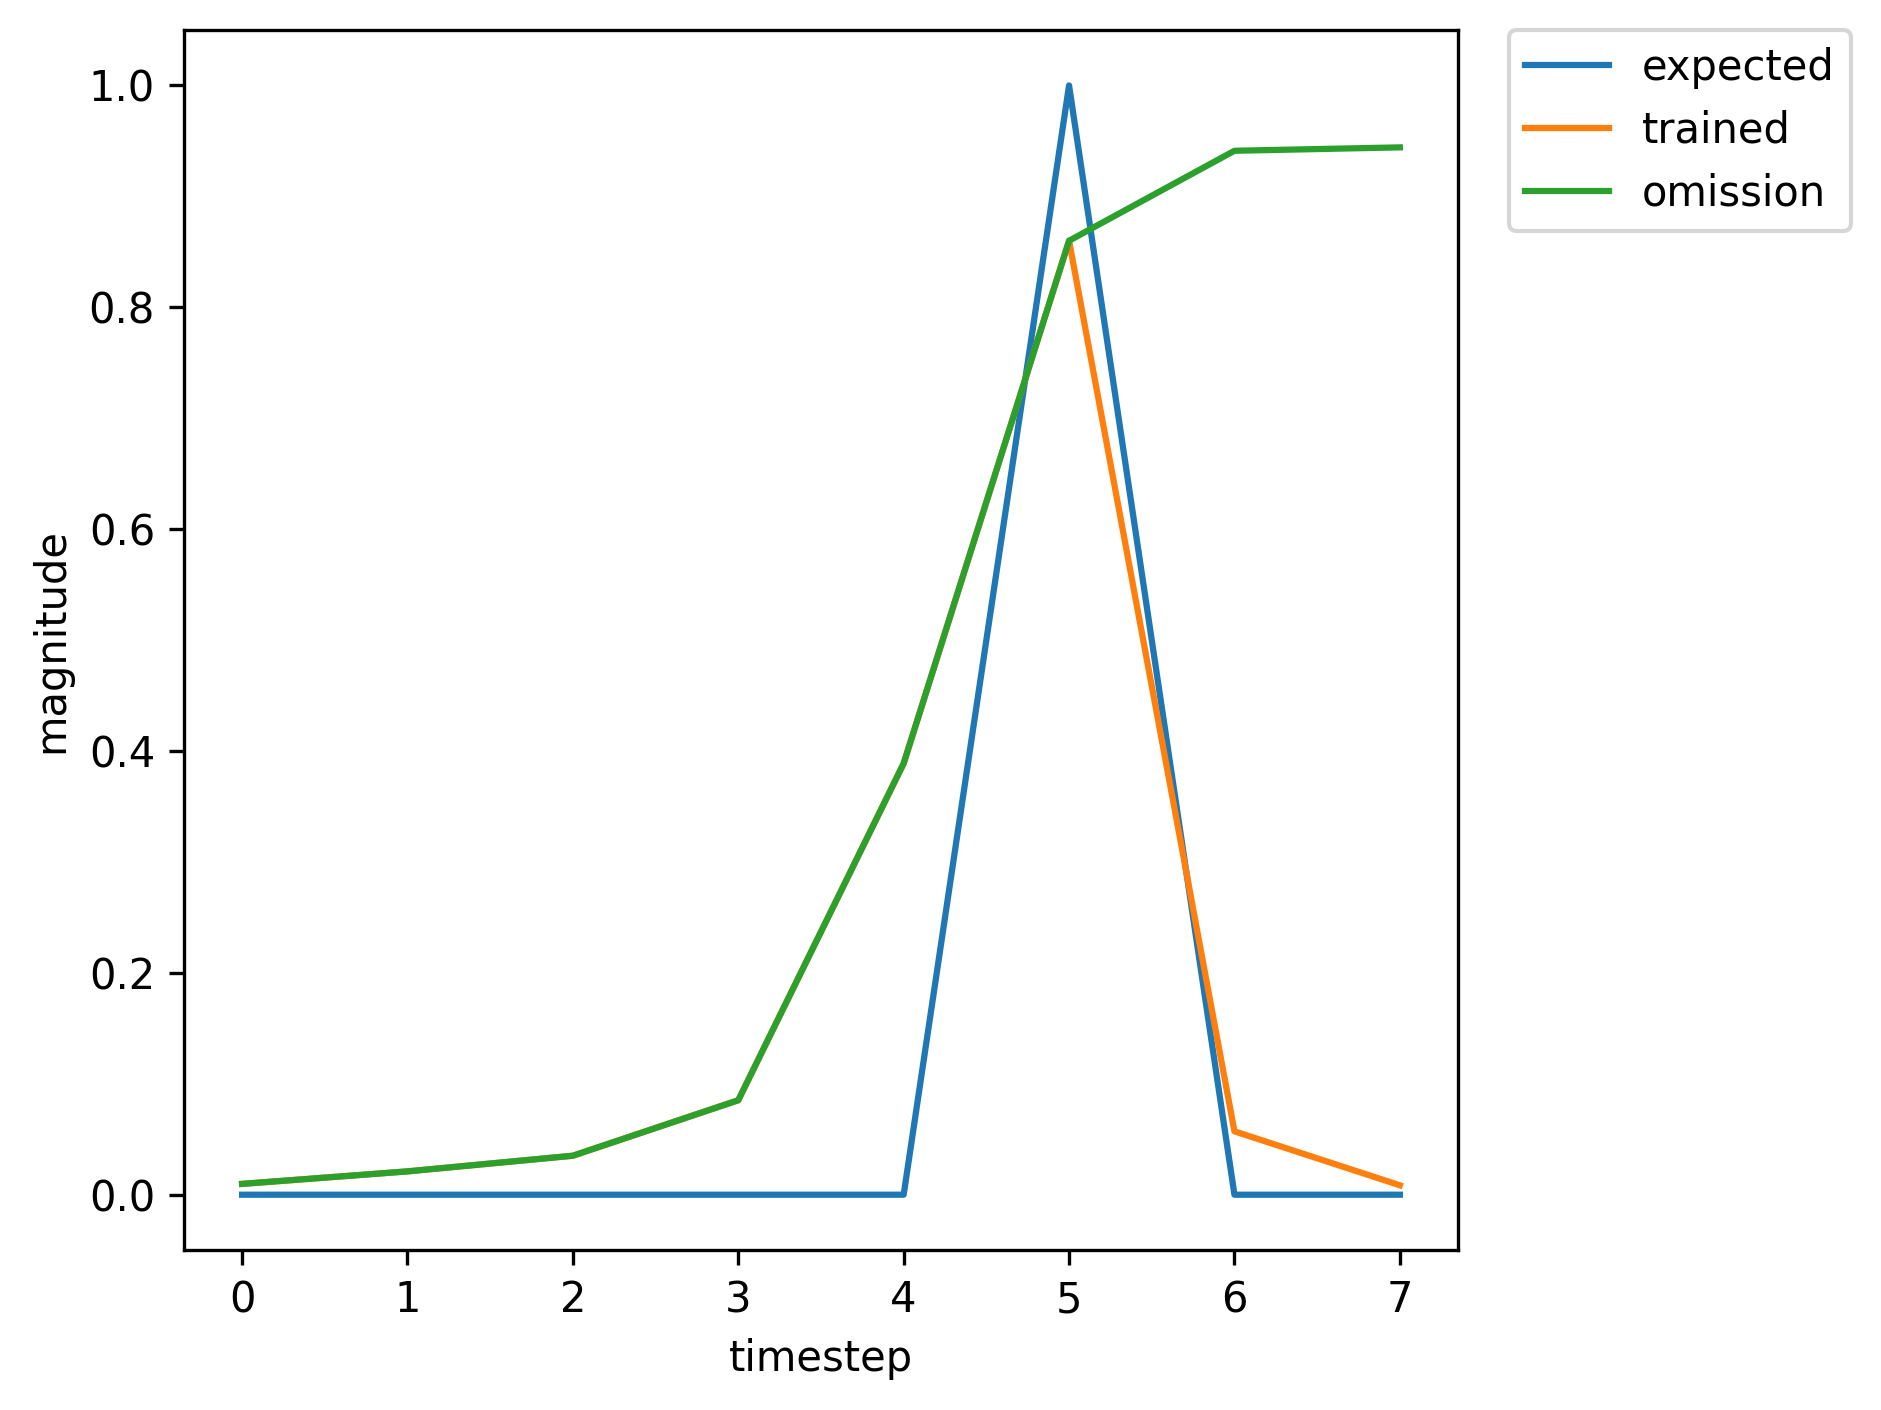

Data behind this chart, as committed beside it:
, input, expected_output, network_output
0, 1.0, 0, 0.1752
1, 0.0, 0, 0.4229
2, 0.0, 0, 0.7805
3, 0.0, 0, 0.8913
4, 0.0, 0, 0.9406
5, 2.0, 1, 0.9542
6, 1.0, 0, 0.07774
7, 0.0, 0, 0.01453
8, 0.0, 0, 0.02153
9, 0.0, 0, 0.04034
10, 0.0, 0, 0.1595
11, 2.0, 1, 0.6362
12, 0.0, 0, 0.02788
13, 0.0, 0, 0.006851
14, 1.0, 0, 0.008341
15, 0.0, 0, 0.01832
16, 0.0, 0, 0.02944
17, 0.0, 0, 0.06863
18, 0.0, 0, 0.3243
19, 2.0, 1, 0.834
20, 0.0, 0, 0.0525
21, 1.0, 0, 0.008388
22, 0.0, 0, 0.01988
23, 0.0, 0, 0.03287
24, 0.0, 0, 0.07702
25, 0.0, 0, 0.3533
26, 2.0, 1, 0.8449
27, 0.0, 0, 0.05421
28, 1.0, 0, 0.008419
29, 0.0, 0, 0.01988
30, 0.0, 0, 0.0328
31, 0.0, 0, 0.07671
32, 0.0, 0, 0.3519
33, 2.0, 1, 0.8442
34, 1.0, 0, 0.05409
35, 0.0, 0, 0.01669
36, 0.0, 0, 0.0286
37, 0.0, 0, 0.06178
38, 0.0, 0, 0.266
39, 2.0, 1, 0.7775
40, 0.0, 0, 0.04083
41, 1.0, 0, 0.007429
42, 0.0, 0, 0.01737
43, 0.0, 0, 0.02733
44, 0.0, 0, 0.06103
45, 0.0, 0, 0.2855
46, 2.0, 1, 0.8103
47, 1.0, 0, 0.04861
48, 0.0, 0, 0.01624
49, 0.0, 0, 0.02776
50, 0.0, 0, 0.06001
51, 0.0, 0, 0.2599
52, 2.0, 1, 0.7738
53, 1.0, 0, 0.04059
54, 0.0, 0, 0.01397
55, 0.0, 0, 0.02212
56, 0.0, 0, 0.04483
57, 0.0, 0, 0.191
58, 2.0, 1, 0.7017
59, 0.0, 0, 0.03375
... 310 more rows
